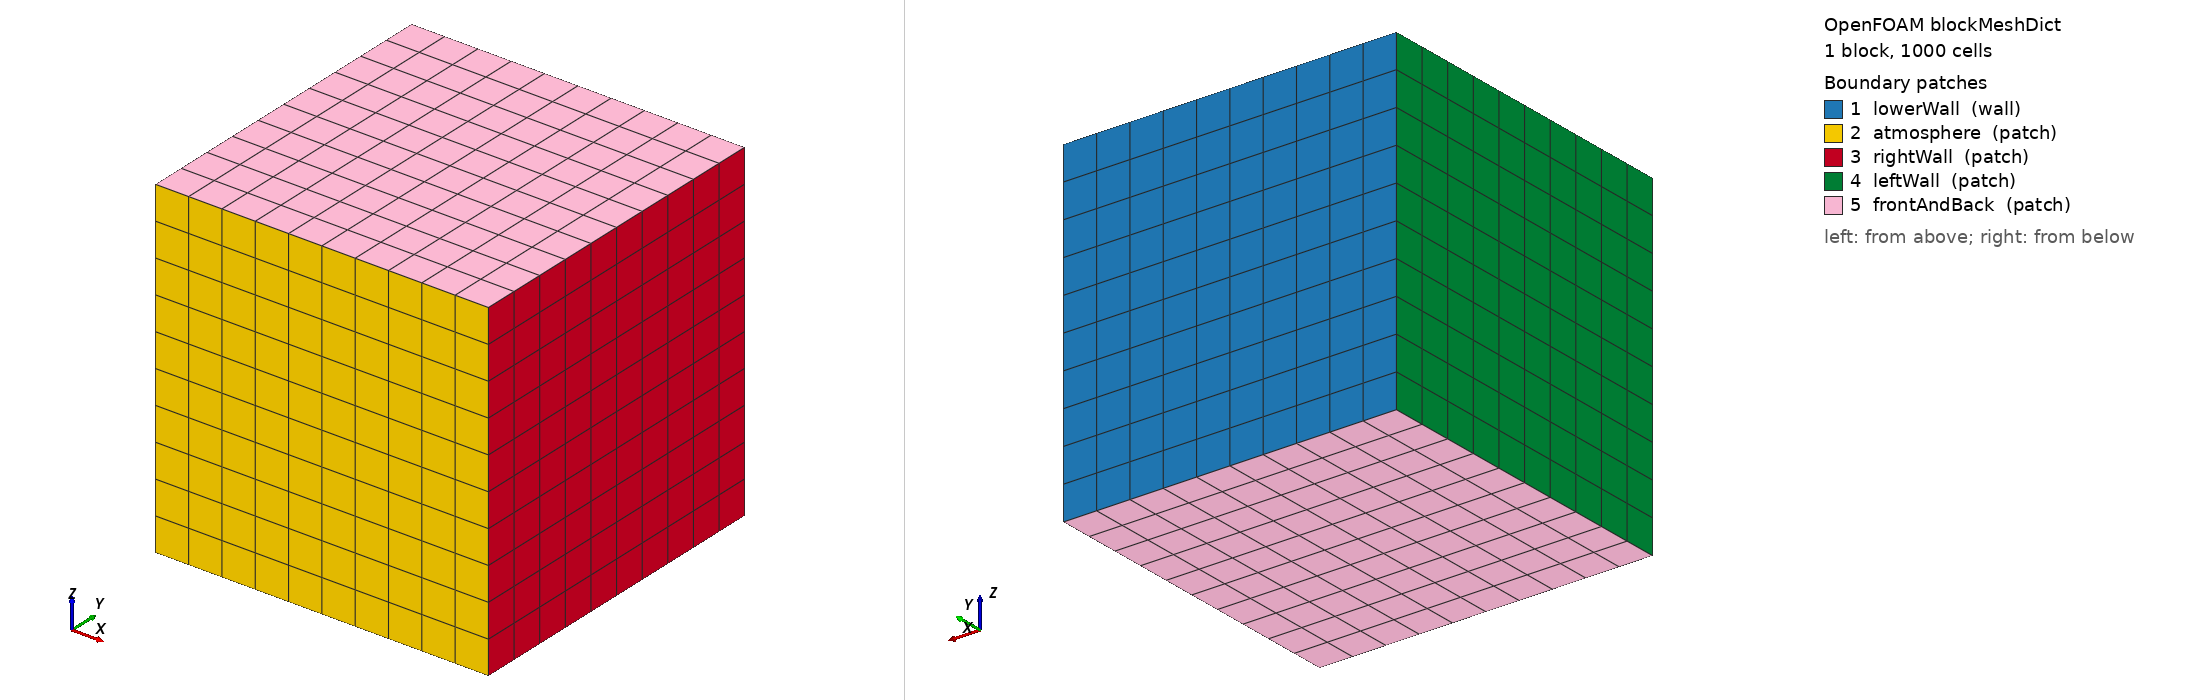

OpenFOAM case: the mesh blockMesh builds from blockMeshDict, 1 block(s), 1000 cells. Boundary patches (legend numbers): 1 lowerWall (wall), 2 atmosphere (patch), 3 rightWall (patch), 4 leftWall (patch), 5 frontAndBack (patch). Left view from above one corner, right view from below the opposite corner. Boundary conditions: 0 field file(s) under 0/; 0 of 5 drawn patches have an entry in a shipped field file.

=== system/blockMeshDict ===
/*--------------------------------*- C++ -*----------------------------------*\
| =========                 |                                                 |
| \\      /  F ield         | OpenFOAM: The Open Source CFD Toolbox           |
|  \\    /   O peration     | Version:  3.10                                 |
|   \\  /    A nd           | Web:      www.OpenFOAM.org                      |
|    \\/     M anipulation  |                                                 |
\*---------------------------------------------------------------------------*/
FoamFile
{
    version     2.0;
    format      ascii;
    class       dictionary;
    object      blockMeshDict;
}
// * * * * * * * * * * * * * * * * * * * * * * * * * * * * * * * * * * * * * //

convertToMeters 0.001;

vertices
(


    (-2.5 0 -2.5)//0
    (2.5 0 -2.5)//1
    (2.5 5 -2.5)//2
    (-2.5 5 -2.5)//3
    (-2.5 0 2.5)//4
    (2.5 0 2.5)//5
    (2.5 5 2.5)//6
    (-2.5 5 2.5)//7



);
blocks
(
    hex (0 1 2 3 4 5 6 7) (10 10 10) simpleGrading (1 1 1)		//REGION 1



);

edges
(
);

boundary
(

    lowerWall
    {
        type wall;
        faces
        (
            (3 7 6 2)

        );
    }

    atmosphere
    {
        type patch;
        faces
        (
            (1 5 4 0)
        );
    }
    rightWall
    {
        type patch;
        faces
        (
            (1 2 6 5)
	    
        );
    }
    leftWall
    {
        type patch;
        faces
        (
            (0 4 7 3)
        );
    }
    frontAndBack
    {
        type patch;
        faces
        (
            (0 3 2 1)
	    (5 6 7 4)
        );
    }
    /*
        internal
    {
        type internal;
        faces ();
    }
   */ 
    
);

mergePatchPairs
(


);

// ************************************************************************* //


=== system/controlDict ===
/*--------------------------------*- C++ -*----------------------------------*\
| =========                 |                                                 |
| \\      /  F ield         | OpenFOAM: The Open Source CFD Toolbox           |
|  \\    /   O peration     | Version:  3.0.1                                 |
|   \\  /    A nd           | Web:      www.OpenFOAM.org                      |
|    \\/     M anipulation  |                                                 |
\*---------------------------------------------------------------------------*/
FoamFile
{
    version     2.0;
    format      ascii;
    class       dictionary;
    location    "system";
    object      controlDict;
}
// * * * * * * * * * * * * * * * * * * * * * * * * * * * * * * * * * * * * * //

application     Flint_multiphaseEulerFoamD;

startFrom       latestTime;

startTime       0;

stopAt          endTime;

endTime         9e-1;

deltaT          1.0e-5;

writeControl    adjustableRunTime;

writeInterval   1e-04;

purgeWrite      0;

writeFormat     ascii;

writePrecision  10;

writeCompression off;

timeFormat      general;

timePrecision   10;

runTimeModifiable yes;

adjustTimeStep  yes;

maxCo           0.1;//0.1;
maxAlphaCo      0.1;

maxDeltaT       2e-6;


// ************************************************************************* //
